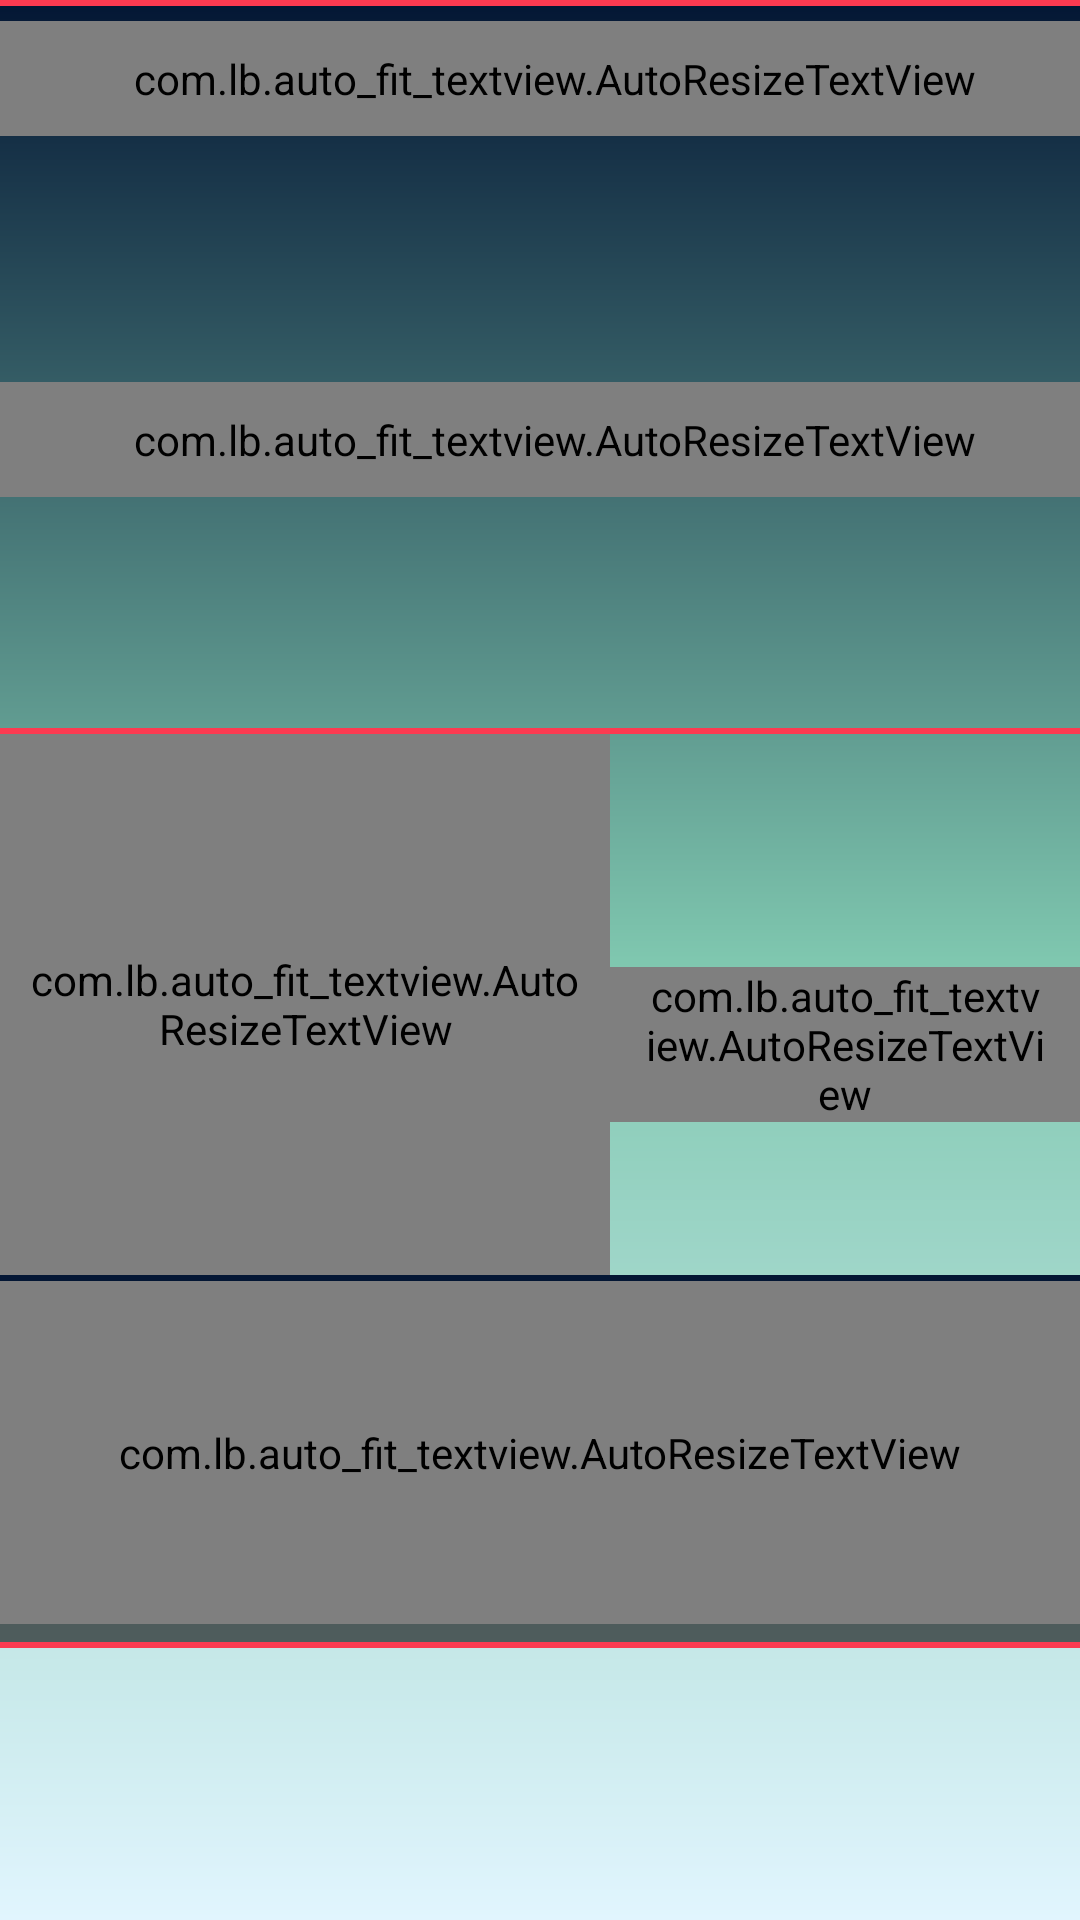

Layout XML and referenced resources for this Android screen:
<!-- AndroidManifest.xml: application theme AppTheme -->
<!-- res/layout/activity_town_weather.xml -->
<?xml version="1.0" encoding="utf-8"?>
<LinearLayout xmlns:android="http://schemas.android.com/apk/res/android"
    android:orientation="vertical" android:layout_width="match_parent"
    android:layout_height="match_parent"
    android:background="@drawable/background">

    <RelativeLayout
        android:layout_width="match_parent"
        android:layout_height="2dp"
        android:background="@color/red"/>

    <LinearLayout
        android:id="@+id/townNightLayout"
        android:layout_width="match_parent"
        android:layout_height="0dp"
        android:layout_weight="2"
        android:orientation="vertical">

        <com.lb.auto_fit_textview.AutoResizeTextView
            style="@style/night_text_color"
            android:layout_width="match_parent"
            android:layout_height="0dp"
            android:layout_weight="1"
            android:textSize="@dimen/resizeable_text_size"
            android:paddingLeft="@dimen/padding_sides"
            android:layout_marginTop="@dimen/small_padding_sides"
            android:text="@string/town_night_string"/>

        <RelativeLayout
            android:layout_width="match_parent"
            android:layout_height="0dp"
            android:layout_weight="2">

            <TextView
                style="@style/night_text_color"
                android:id="@+id/townNightPhenTextView"
                android:layout_width="wrap_content"
                android:layout_height="wrap_content"
                android:textSize="30sp"
                android:layout_centerVertical="true"
                android:padding="@dimen/padding_sides"/>

            <ImageView
                android:id="@+id/townNightPhenImageView"
                android:layout_width="wrap_content"
                android:layout_height="wrap_content"
                android:layout_centerVertical="true"
                android:layout_toRightOf="@id/townNightPhenTextView"
                android:padding="@dimen/padding_sides"/>



        </RelativeLayout>

    </LinearLayout>



    <LinearLayout
        android:id="@+id/townDayLayout"
        android:layout_width="match_parent"
        android:layout_height="0dp"
        android:layout_weight="2"
        android:orientation="vertical"
        >

        <com.lb.auto_fit_textview.AutoResizeTextView
            style="@style/day_text_color"
            android:layout_width="match_parent"
            android:layout_height="0dp"
            android:layout_weight="1"
            android:textSize="@dimen/resizeable_text_size"
            android:paddingLeft="@dimen/padding_sides"
            android:layout_marginTop="@dimen/small_padding_sides"
            android:text="@string/town_day_string"/>

        <RelativeLayout
            android:layout_width="match_parent"
            android:layout_height="0dp"
            android:layout_weight="2">

            <TextView
                style="@style/day_text_color"
                android:id="@+id/townDayPhenTextView"
                android:layout_width="wrap_content"
                android:layout_height="wrap_content"
                android:textSize="30sp"
                android:layout_centerVertical="true"
                android:padding="@dimen/padding_sides"/>

            <ImageView
                android:id="@+id/townDayPhenImageView"
                android:layout_width="wrap_content"
                android:layout_height="wrap_content"
                android:layout_centerVertical="true"
                android:layout_toRightOf="@id/townDayPhenTextView"
                android:padding="@dimen/padding_sides"/>



        </RelativeLayout>

    </LinearLayout>


    <RelativeLayout
        android:layout_width="match_parent"
        android:layout_height="2dp"
        android:background="@color/red"/>

    <LinearLayout
        android:layout_width="match_parent"
        android:layout_height="0dp"
        android:orientation="horizontal"
        android:layout_weight="3">

        <RelativeLayout
            android:layout_width="0dp"
            android:layout_height="match_parent"
            android:layout_weight="1.3">

            <com.lb.auto_fit_textview.AutoResizeTextView
                android:id="@+id/townTempTextView"
                android:layout_width="match_parent"
                android:layout_height="match_parent"
                android:textSize="@dimen/resizeable_text_size"
                android:padding="@dimen/padding_sides"
                android:gravity="center"/>

        </RelativeLayout>

        <RelativeLayout
            android:layout_width="0dp"
            android:layout_height="wrap_content"
            android:layout_gravity="center"
            android:layout_weight="1">

            <TextView
                android:id="@+id/townTempDiffTextView"
                android:layout_width="wrap_content"
                android:layout_height="wrap_content"
                android:textSize="@dimen/small_text_size"
                android:layout_centerHorizontal="true"
                />

            <com.lb.auto_fit_textview.AutoResizeTextView
                android:id="@+id/townWordTempTextView"
                android:layout_width="wrap_content"
                android:layout_height="wrap_content"
                android:gravity="center"
                android:paddingLeft="@dimen/padding_sides"
                android:paddingRight="@dimen/padding_sides"
                android:layout_below="@id/townTempDiffTextView"/>


        </RelativeLayout>

    </LinearLayout>



    <RelativeLayout
        android:layout_width="match_parent"
        android:layout_height="2dp"
        android:background="@color/darkBlue"/>

    <LinearLayout
        android:layout_width="match_parent"
        android:layout_height="0dp"
        android:orientation="vertical"
        android:layout_weight="2">

    <com.lb.auto_fit_textview.AutoResizeTextView
        android:id="@+id/townNameTextView"
        android:layout_width="match_parent"
        android:layout_height="0dp"
        android:layout_weight="2"
        android:padding="@dimen/padding_sides"
        android:textSize="@dimen/resizeable_text_size"/>

    <RelativeLayout
        android:id="@+id/clickLayout"
        android:layout_width="match_parent"
        android:layout_height="0dp"
        android:layout_weight="0.1"
        android:background="@color/lightBlack"/>

    </LinearLayout>
<RelativeLayout
    android:layout_width="match_parent"
    android:layout_height="2dp"
    android:background="@color/red"/>

    <TextView
        android:id="@+id/townDateTextView"
        android:layout_width="match_parent"
        android:textSize="@dimen/small_text_size"
        android:padding="@dimen/padding_sides"
        android:gravity="center_vertical"
        android:layout_height="0dp"
        android:layout_weight="1.5"
        />


</LinearLayout>
<!-- resources referenced by this layout -->
<resources>
  <color name="darkBlue">#031634</color>
  <color name="lightBlack">#99000000</color>
  <color name="red">#FC3A51</color>
  <dimen name="padding_sides">10dp</dimen>
  <dimen name="resizeable_text_size">100sp</dimen>
  <dimen name="small_padding_sides">5dp</dimen>
  <dimen name="small_text_size">20sp</dimen>
  <!-- drawable background (drawable) -->
  <?xml version="1.0" encoding="UTF-8"?>
  <shape xmlns:android="http://schemas.android.com/apk/res/android" android:shape="rectangle" >
  
      <gradient
          android:angle="90"
          android:endColor="@color/darkBlue"
          android:centerColor="@color/blue3"
          android:startColor="@color/blue1"
          android:type="linear" />
  
      <corners
          android:radius="0dp"/>
  
  </shape>
  <string name="town_day_string">päeval</string>
  <string name="town_night_string">öösel</string>
  <style name="day_text_color">
          <item name="android:textColor">@color/darkBlue</item>
      </style>
  <style name="night_text_color">
          <item name="android:textColor">@color/blue1</item>
      </style>
  <style name="AppTheme" parent="Theme.AppCompat.Light">
          
          <item name="windowActionBar">false</item>
          <item name="windowNoTitle">true</item>
          <item name="colorPrimary">@color/colorPrimary</item>
          <item name="colorPrimaryDark">@color/darkBlue</item>
          <item name="colorAccent">@color/colorAccent</item>
      </style>
  <color name="blue3">#7FC7AF</color>
  <color name="blue1">#E1F5FE</color>
  <color name="colorPrimary">#3F51B5</color>
  <color name="colorAccent">#FC3A51</color>
</resources>
